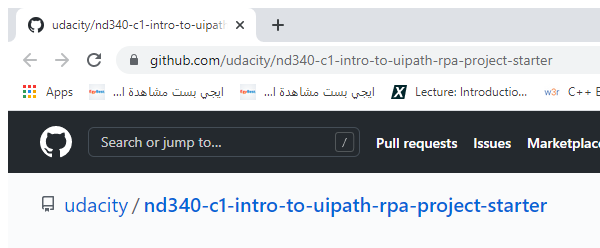
Workflow: Main

Step 1: Close Window 'chrome.exe ' in window 'udacity/nd340-c1-intro-to-uipath-rpa-project-starter' (chrome.exe)
